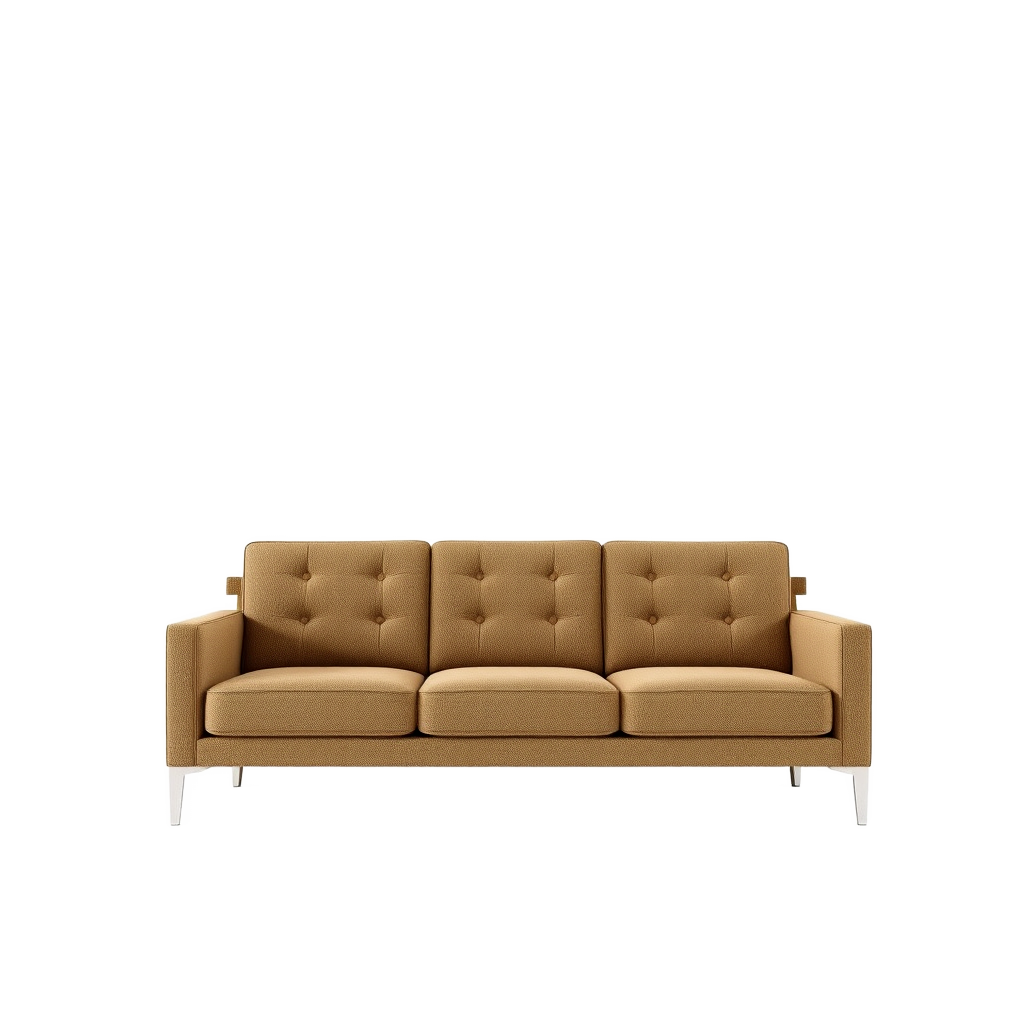
Generation parameters embedded in this image by ComfyUI (PNG 'prompt' text chunk: the API-format workflow graph, JSON):
{"6":{"inputs":{"text":"a couch on a plain white background\n","clip":["30",1]},"class_type":"CLIPTextEncode"},"8":{"inputs":{"samples":["31",0],"vae":["30",2]},"class_type":"VAEDecode"},"9":{"inputs":{"filename_prefix":"ComfyUI","images":["38",0]},"class_type":"SaveImage"},"27":{"inputs":{"width":1024,"height":1024,"batch_size":1},"class_type":"EmptySD3LatentImage"},"30":{"inputs":{"ckpt_name":"FLUX1\\flux1-schnell-fp8.safetensors"},"class_type":"CheckpointLoaderSimple"},"31":{"inputs":{"seed":892658066253377,"steps":4,"cfg":1.0,"sampler_name":"euler","scheduler":"simple","denoise":1.0,"model":["30",0],"positive":["6",0],"negative":["33",0],"latent_image":["27",0]},"class_type":"KSampler"},"33":{"inputs":{"text":"","clip":["30",1]},"class_type":"CLIPTextEncode"},"38":{"inputs":{"torchscript_jit":"default","image":["8",0]},"class_type":"InspyrenetRembg"}}